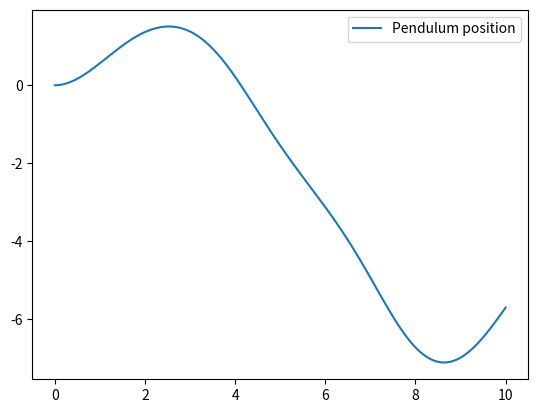

The script that saved this image:
import numpy as np
import matplotlib.pyplot as plt
from scipy.integrate import odeint

def simpleModel(x,t):
    return t*t

def zadanie1(active):
    if active:
        t = np.linspace(0, 10, 201)
        inted=odeint(simpleModel,y0=[0],t=t)
        c=0
        analitic=1/3*np.power(t,3)
        plt.figure('y`=t^2')
        plt.plot(t,inted,label='Odeint')
        plt.plot(t,analitic,label='Analitic')
        plt.legend()
        plt.show()

def model(x,t,k,w,xi):
    x1=x[0]
    x2=x[1]
    u=1
    ddy=-2*xi*x2/w-np.sqrt(x1)/w+k/np.power(w,2)*u
    return [x2,ddy]

def zadanie2(active):
    if active:
        k=2
        w=4
        xi=0.25
        t = np.linspace(0, 50, 1001)
        modelInt = odeint(model, y0=[0,0], t=t,args=(k,w,xi))
        plt.figure('Second order model')
        plt.plot(t,modelInt[:,0],label='x1=y')
        plt.plot(t,modelInt[:,1],label='x2=y`')
        plt.legend()
        plt.show()

def feedback(x,t,kp,T,kob,xt,a_min,a_max):
    y=x[0]
    e=xt-y
    ek=e*kp
    u=np.clip(ek,a_min,a_max)
    dy=u*kob/T*np.power(np.e,-t/T)
    return [dy,u]

def feedbackModified(x,t,kp,T,kob,xt):
    y=x[0]
    e=xt-y
    ek=e*kp
    dy=ek*kob/T*np.power(np.e,-t/T)
    return [dy,ek]

def zadanie3(active):
    if active:
        kp=2
        T=2
        kob=4
        t=np.linspace(0,10,201)
        a_min=-0.1
        a_max=0.1
        ans1=odeint(feedback,y0=[0,0],t=t,args=(kp,T,kob,1,a_min,a_max))
        ans2 = odeint(feedback, y0=[0, 0], t=t, args=(kp, T, kob, 2, a_min, a_max))
        ans3 = odeint(feedback, y0=[0, 0], t=t, args=(kp, T, kob, 3, a_min, a_max))
        mod1=odeint(feedbackModified,y0=[0,0],t=t,args=(kp,T,kob,1))
        mod2 = odeint(feedbackModified, y0=[0, 0], t=t, args=(kp, T, kob, 2))
        mod3 = odeint(feedbackModified, y0=[0, 0], t=t, args=(kp, T, kob, 3))
        plt.figure('System with feedback and restraint')
        plt.plot(t,ans1[:,0],label='y when x(t)=1(t)')
        plt.plot(t,ans2[:,0],label='y when x(t)=2*1(t)')
        plt.plot(t, ans3[:, 0], label='y when x(t)=3*1(t)')
        if True:
            plt.plot(t, mod1[:, 0], label='y when x(t)=1(t) no u(t) restriction')
            plt.plot(t, mod2[:, 0], label='y when x(t)=2*1(t) no u(t) restriction')
            plt.plot(t, mod3[:, 0], label='y when x(t)=3*1(t) no u(t) restriction')
        plt.legend()
        plt.show()

def pendulum(x,t,R,m,g,d,A,w):
    x1=x[0]
    x2=x[1]
    J=m*R*R
    tm=A*np.cos(w*t)
    dx2=(tm-d*x2-m*g*R*np.sin(x1))/J
    return [x2,dx2]

def zadanie4(active):
    if active:
        R=10
        m=0.01
        g=10
        d=0.5
        A=1.5
        w=0.65
        t = np.linspace(0, 10, 2001)
        ans=odeint(pendulum,y0=[0,0],t=t,args=(R,m,g,d,A,w))
        plt.figure('Pendulum')
        plt.plot(t,ans[:,0],label='Pendulum position')
        plt.legend()
        plt.show()

if __name__ == '__main__':
    zadanie1(False)
    zadanie2(False)
    zadanie3(False)
    zadanie4(True)